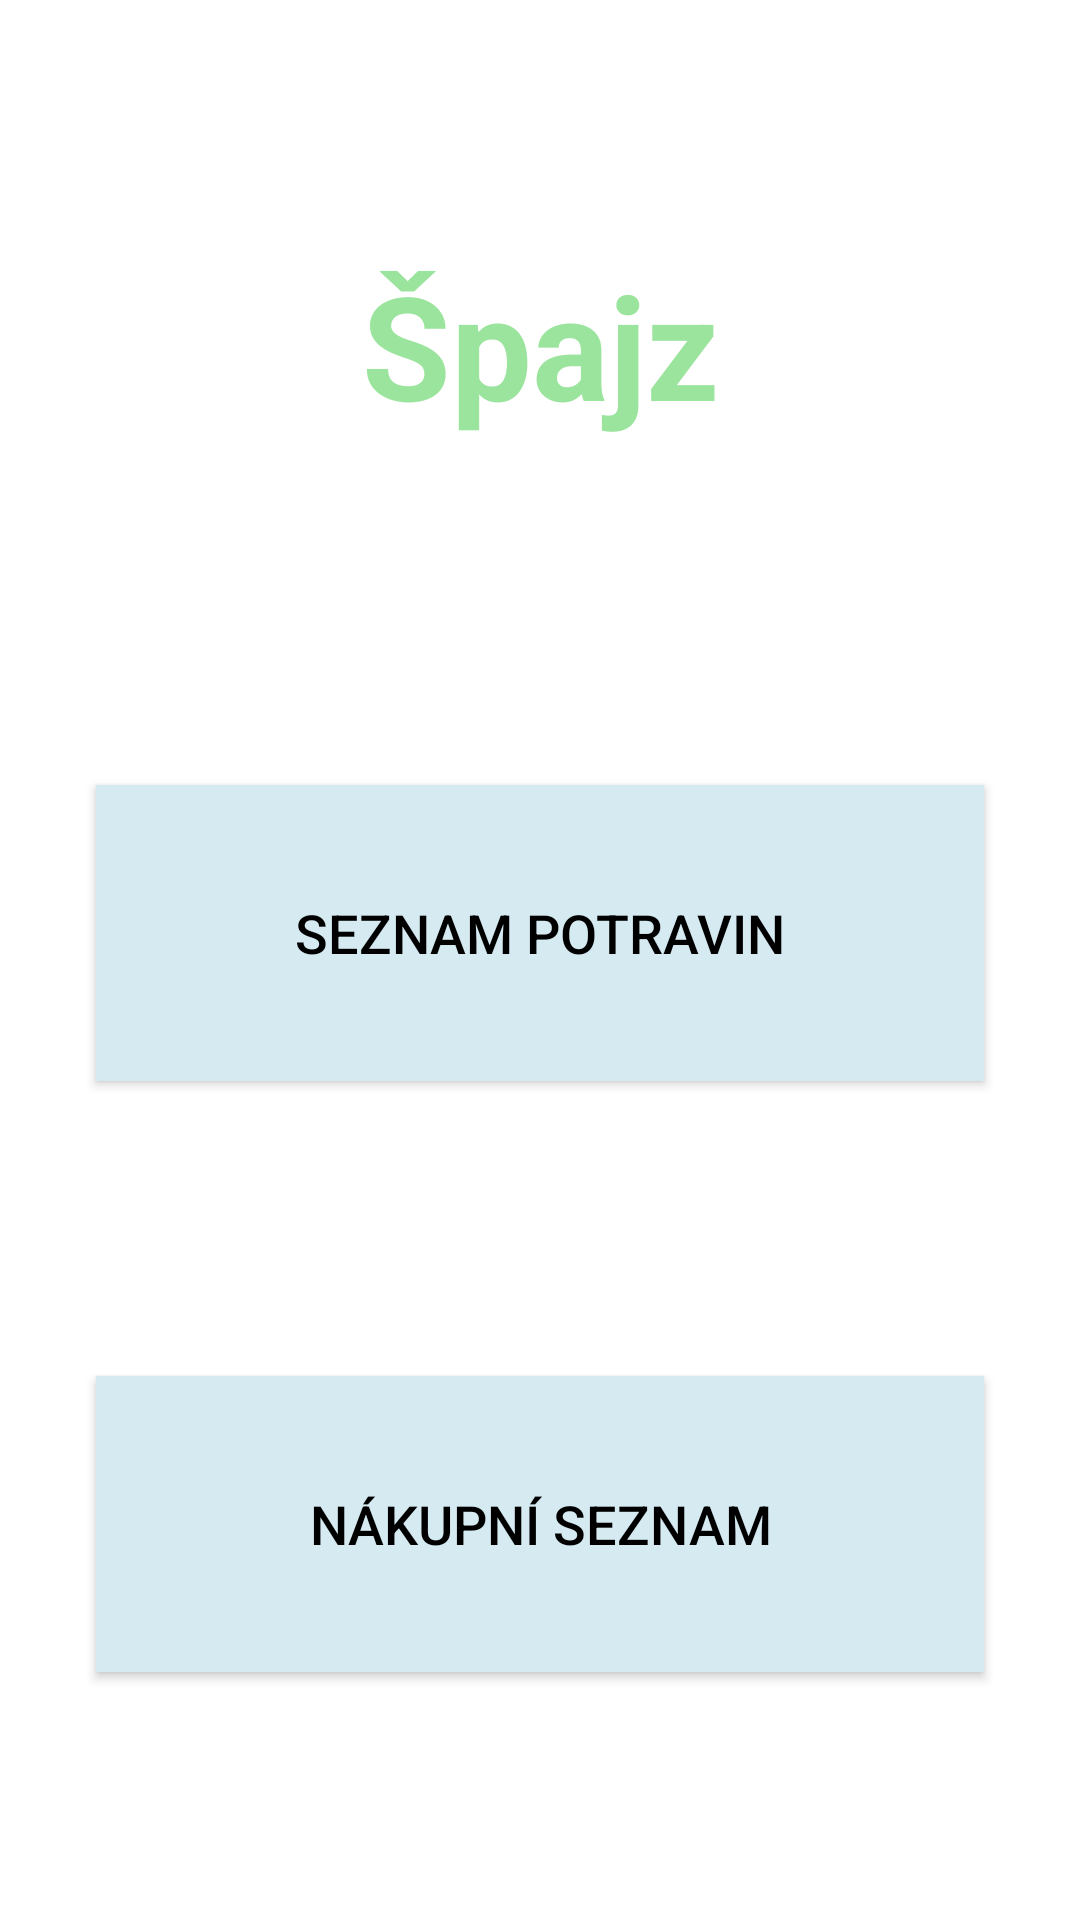

Here is an Android app screen rendered from its layout file. Give the layout XML and the strings, colors and styles it references.
<!-- AndroidManifest.xml: application theme Theme.Spajz -->
<!-- res/layout/activity_main.xml -->
<?xml version="1.0" encoding="utf-8"?>
<androidx.constraintlayout.widget.ConstraintLayout xmlns:android="http://schemas.android.com/apk/res/android"
    xmlns:app="http://schemas.android.com/apk/res-auto"
    xmlns:tools="http://schemas.android.com/tools"
    android:layout_width="match_parent"
    android:layout_height="match_parent"
    tools:context=".MainActivity">

    <ImageView
        android:layout_width="match_parent"
        android:layout_height="match_parent"
        android:src="@drawable/background_image"
        android:scaleType="centerCrop" />


    <TextView
        android:id="@+id/titleTextView"
        android:layout_width="wrap_content"
        android:layout_height="wrap_content"
        android:text="Špajz"
        android:textColor="#9BE49D"
        android:textSize="48sp"
        android:textStyle="bold"
        app:layout_constraintBottom_toTopOf="@id/foodListButton"
        app:layout_constraintEnd_toEndOf="parent"
        app:layout_constraintStart_toStartOf="parent"
        app:layout_constraintTop_toTopOf="parent" />


    <androidx.appcompat.widget.AppCompatButton
        android:id="@+id/foodListButton"
        android:layout_width="0dp"
        android:layout_height="0dp"
        android:layout_marginStart="32dp"
        android:layout_marginTop="32dp"
        android:layout_marginEnd="32dp"
        android:background="#d6eaf2"
        android:elevation="8dp"
        android:padding="12dp"
        android:radius="24dp"
        android:text="Seznam potravin"
        android:textColor="#000000"
        android:textSize="18sp"
        app:layout_constraintBottom_toTopOf="@id/shoppingListButton"
        app:layout_constraintDimensionRatio="3:1"
        app:layout_constraintEnd_toEndOf="parent"
        app:layout_constraintStart_toStartOf="parent"
        app:layout_constraintTop_toBottomOf="@id/titleTextView" />

    <androidx.appcompat.widget.AppCompatButton
        android:id="@+id/shoppingListButton"
        android:layout_width="0dp"
        android:layout_height="0dp"
        android:layout_marginStart="32dp"
        android:layout_marginTop="16dp"
        android:layout_marginEnd="32dp"
        android:background="#d6eaf2"
        android:elevation="8dp"
        android:padding="12dp"
        android:radius="24dp"
        android:text="Nákupní seznam"
        android:textColor="#000000"
        android:textSize="18sp"
        app:layout_constraintBottom_toBottomOf="parent"
        app:layout_constraintDimensionRatio="3:1"
        app:layout_constraintEnd_toEndOf="parent"
        app:layout_constraintStart_toStartOf="parent"
        app:layout_constraintTop_toBottomOf="@id/foodListButton" />

</androidx.constraintlayout.widget.ConstraintLayout>
<!-- resources referenced by this layout -->
<resources>
  <style name="Theme.Spajz" parent="Theme.MaterialComponents.DayNight.DarkActionBar">
          
          <item name="colorPrimary">@color/purple_500</item>
          <item name="colorPrimaryVariant">@color/purple_700</item>
          <item name="colorOnPrimary">@color/white</item>
          
          <item name="colorSecondary">@color/teal_200</item>
          <item name="colorSecondaryVariant">@color/teal_700</item>
          <item name="colorOnSecondary">@color/black</item>
          
          <item name="android:statusBarColor" tools:targetApi="21">?attr/colorPrimaryVariant</item>
          
      </style>
  <!-- not gathered from this repository: default colours our renderer supplied (Android Studio template values) -->
  <color name="purple_500">#FF6200EE</color>
  <color name="purple_700">#FF3700B3</color>
  <color name="teal_200">#FF03DAC5</color>
  <color name="teal_700">#FF018786</color>
  <color name="black">#FF000000</color>
  <color name="white">#FFFFFFFF</color>
</resources>
